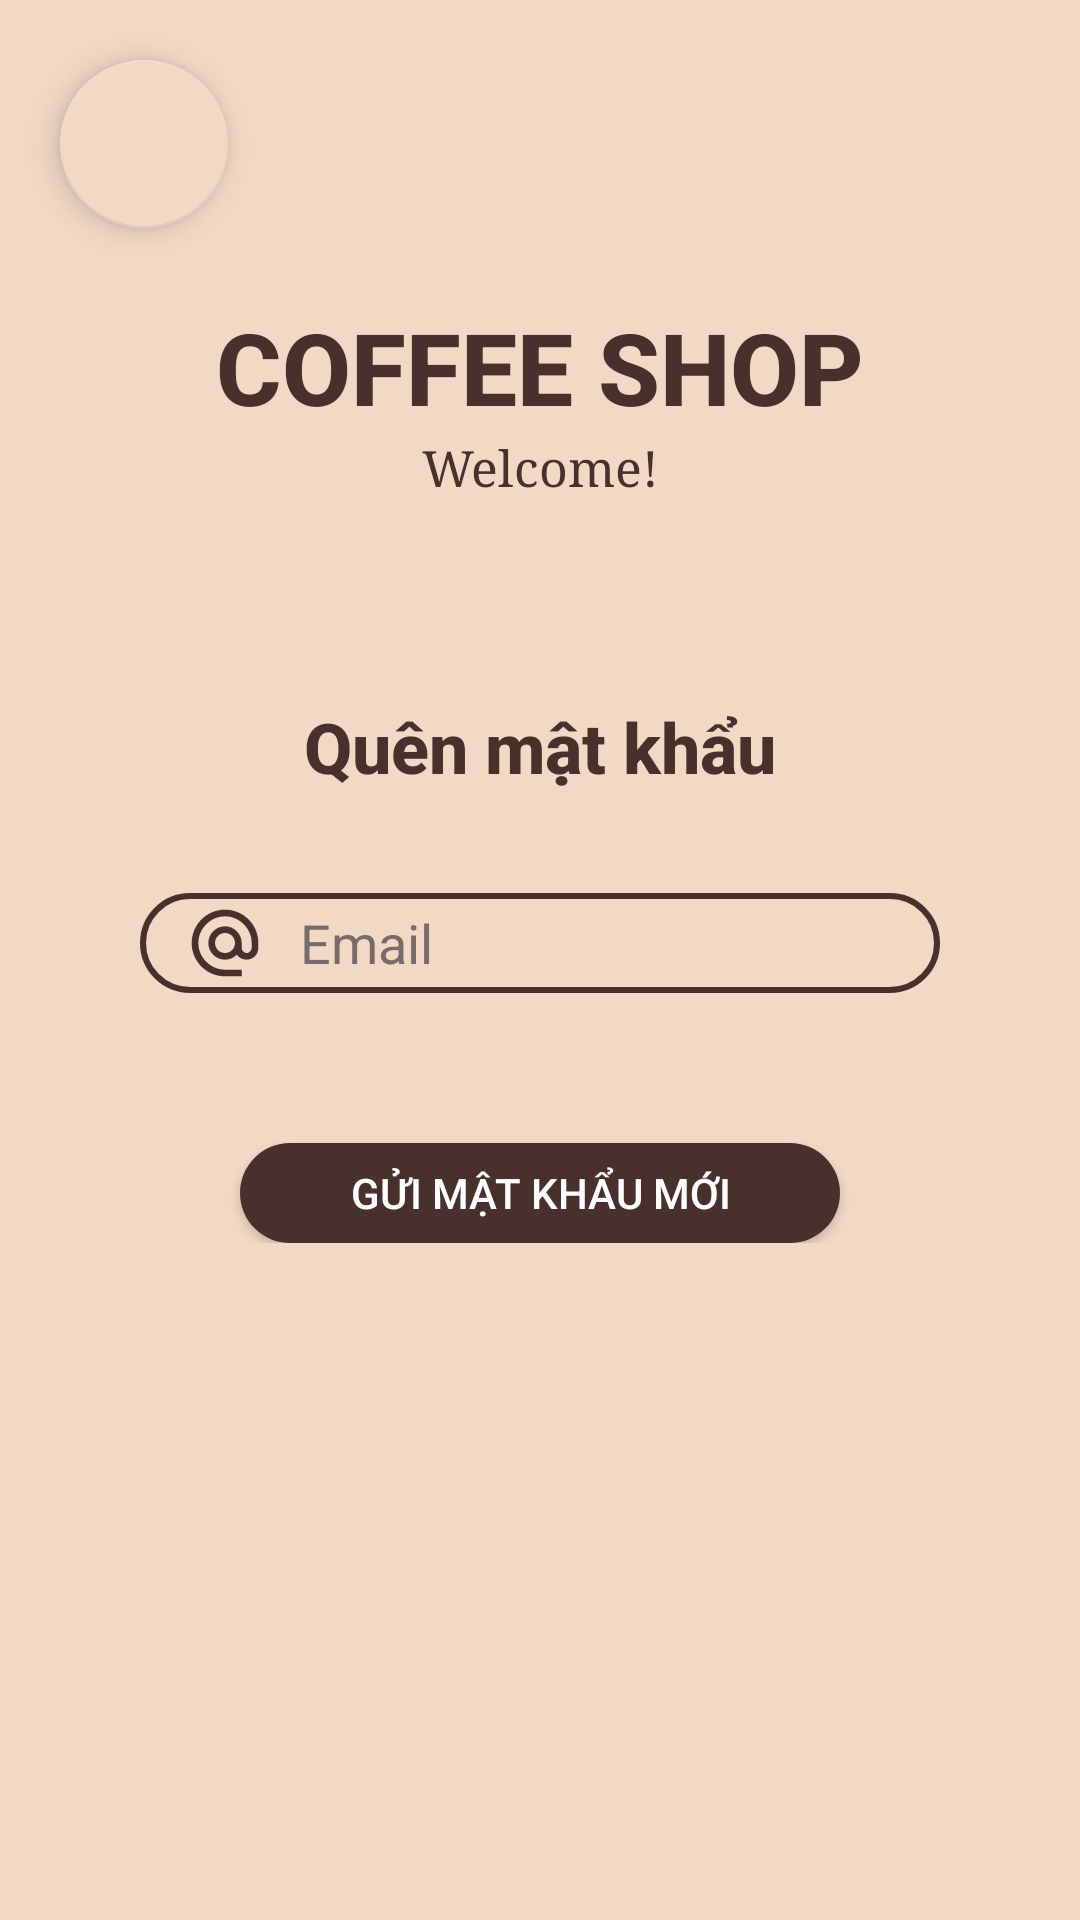

Write the Android layout XML for this screen, with the resource values it uses.
<!-- AndroidManifest.xml: application theme Theme.AppCompat.NoActionBar -->
<!-- res/layout/activity_quen_mat_khau.xml -->
<?xml version="1.0" encoding="utf-8"?>
<androidx.constraintlayout.widget.ConstraintLayout xmlns:android="http://schemas.android.com/apk/res/android"
    xmlns:app="http://schemas.android.com/apk/res-auto"
    xmlns:tools="http://schemas.android.com/tools"
    android:id="@+id/main"
    android:layout_width="match_parent"
    android:layout_height="match_parent"
    tools:context=".QuenMatKhauActivity">

    <com.google.android.material.floatingactionbutton.FloatingActionButton
        android:id="@+id/fabBack"
        android:layout_width="wrap_content"
        android:layout_height="wrap_content"
        app:backgroundTint="#f2d9c5"
        android:src="@drawable/baseline_arrow_back_ios_new_24"
        app:layout_constraintStart_toStartOf="parent"
        app:layout_constraintTop_toTopOf="parent"
        android:layout_marginTop="20dp"
        android:layout_marginLeft="20dp"/>

    <LinearLayout
        android:layout_width="match_parent"
        android:layout_height="match_parent"
        android:background="#f2d9c5"
        android:orientation="vertical">
        <LinearLayout
            android:layout_marginTop="300px"
            android:layout_width="match_parent"
            android:layout_height="match_parent"
            android:layout_weight="4"
            android:orientation="vertical">
            <TextView
                android:layout_width="match_parent"
                android:layout_height="wrap_content"
                android:text="COFFEE SHOP"
                android:gravity="center"
                android:textSize="100px"
                android:textStyle="bold"
                android:textColor="#48312c"
                android:fontFamily="sans-serif-medium"/>
            <TextView
                android:layout_width="match_parent"
                android:layout_height="wrap_content"
                android:text="Welcome!"
                android:gravity="center"
                android:textSize="50px"
                android:textColor="#48312c"
                android:fontFamily="serif"/>
            <TextView
                android:layout_marginTop="200px"
                android:layout_width="match_parent"
                android:layout_height="wrap_content"
                android:text="Quên mật khẩu"
                android:gravity="center"
                android:textSize="70px"
                android:textStyle="bold"
                android:textColor="#48312c"
                android:fontFamily="sans-serif-medium"/>
            <LinearLayout
                android:layout_width="match_parent"
                android:layout_height="wrap_content"
                android:orientation="vertical"
                android:gravity="center"
                android:layout_marginTop="100px">
                <LinearLayout
                    android:layout_width="800px"
                    android:layout_height="100px"
                    android:layout_marginBottom="150px"
                    android:background="@drawable/button_create_account"
                    android:orientation="horizontal"
                    android:padding="10px">
                    <ImageView
                        android:layout_width="wrap_content"
                        android:layout_height="match_parent"
                        android:src="@drawable/baseline_alternate_email_24" />
                    <EditText
                        android:id="@+id/edtEmail"
                        android:layout_width="match_parent"
                        android:layout_height="match_parent"
                        android:background="@drawable/nothing"
                        android:hint="Email"
                        android:textColor="#48312c"
                        android:textColorHint="#786C6A"
                        android:fontFamily="sans-serif"/>
                </LinearLayout>
                <Button
                    android:id="@+id/btnQuenMatKhau"
                    android:layout_width="600px"
                    android:layout_height="100px"
                    android:text="Gửi mật khẩu mới"
                    android:textColor="@color/white"
                    android:background="@drawable/button_login"/>
            </LinearLayout>
        </LinearLayout>
    </LinearLayout>

</androidx.constraintlayout.widget.ConstraintLayout>
<!-- resources referenced by this layout -->
<resources>
  <color name="white">#FFFFFFFF</color>
  <!-- drawable baseline_alternate_email_24 (drawable) -->
  <vector xmlns:android="http://schemas.android.com/apk/res/android" android:height="50dp" android:tint="#48312C" android:viewportHeight="24" android:viewportWidth="24" android:width="50dp">
        
      <path android:fillColor="@android:color/white" android:pathData="M12,2C6.48,2 2,6.48 2,12s4.48,10 10,10h5v-2h-5c-4.34,0 -8,-3.66 -8,-8s3.66,-8 8,-8 8,3.66 8,8v1.43c0,0.79 -0.71,1.57 -1.5,1.57s-1.5,-0.78 -1.5,-1.57L17,12c0,-2.76 -2.24,-5 -5,-5s-5,2.24 -5,5 2.24,5 5,5c1.38,0 2.64,-0.56 3.54,-1.47 0.65,0.89 1.77,1.47 2.96,1.47 1.97,0 3.5,-1.6 3.5,-3.57L22,12c0,-5.52 -4.48,-10 -10,-10zM12,15c-1.66,0 -3,-1.34 -3,-3s1.34,-3 3,-3 3,1.34 3,3 -1.34,3 -3,3z"/>
      
  </vector>
  <!-- drawable button_create_account (drawable) -->
  <?xml version="1.0" encoding="utf-8"?>
  <selector xmlns:android="http://schemas.android.com/apk/res/android">
      <item>
          <shape android:shape="rectangle">
              <stroke android:width="2dp"
                  android:color="#48312c"/>
              <corners android:radius="190dp"/>
          </shape>
      </item>
  </selector>
  <!-- drawable button_login (drawable) -->
  <?xml version="1.0" encoding="utf-8"?>
  <selector xmlns:android="http://schemas.android.com/apk/res/android">
      <item>
          <shape android:shape="rectangle">
              <solid android:color="#48312c" />
              <corners android:radius="100dp" />
          </shape>
      </item>
  </selector>
</resources>
